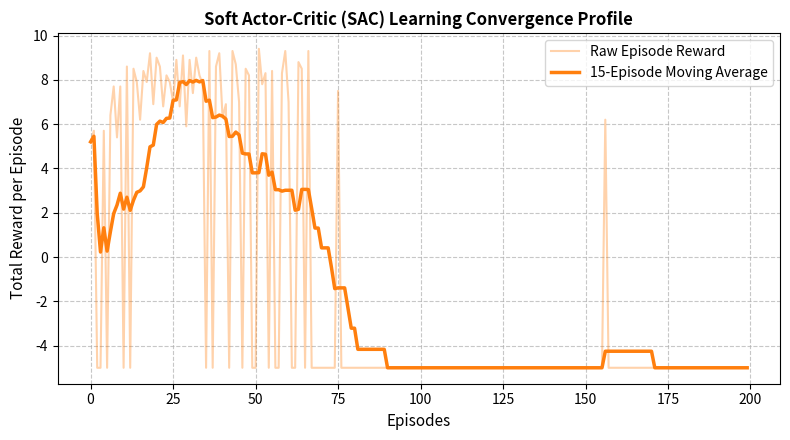

The script that saved this image:
import os
import random
import numpy as np
import pandas as pd
import matplotlib.pyplot as plt

def run_experiment_14():
    np.random.seed(42)
    random.seed(42)

    # --- 1. Environment & Soft Actor-Critic Setup ---
    # Discrete/Continuous hybrid setup for Maximum Entropy RL
    n_states = 16   # 4x4 Gridworld
    n_actions = 4  # 0: Up, 1: Right, 2: Down, 3: Left
    actions = ['Up', 'Right', 'Down', 'Left']

    # SAC maintains twin Q-functions to prevent overestimation bias
    actor_weights = np.zeros((n_states, n_actions))
    q1_weights = np.zeros((n_states, n_actions))
    q2_weights = np.zeros((n_states, n_actions))

    alpha_entropy = 0.2  # Temperature parameter balancing reward vs entropy
    lr = 0.05
    gamma = 0.99
    episodes = 200

    def get_policy_probs(state_idx):
        # Softmax Policy with Temperature scaling
        logits = actor_weights[state_idx] / alpha_entropy
        e_x = np.exp(logits - np.max(logits))
        return e_x / e_x.sum()

    def select_action(state_idx):
        probs = get_policy_probs(state_idx)
        return np.random.choice(n_actions, p=probs)

    # --- 2. SAC Training Loop ---
    replay_buffer = []
    buffer_capacity = 10000
    episode_rewards = []
    dataset_rows = []

    for ep in range(1, episodes + 1):
        state_idx = 0
        goal_state = 15
        
        total_reward = 0
        done = False
        step = 0

        while not done and step < 50:
            step += 1
            action = select_action(state_idx)

            # Gridworld dynamics
            row, col = state_idx // 4, state_idx % 4
            if action == 0: row = max(0, row - 1)
            elif action == 1: col = min(3, col + 1)
            elif action == 2: row = min(3, row + 1)
            elif action == 3: col = max(0, col - 1)

            next_state_idx = row * 4 + col
            done = bool(next_state_idx == goal_state)
            reward = 10.0 if done else -0.1

            # Push transition to Replay Buffer
            if len(replay_buffer) >= buffer_capacity:
                replay_buffer.pop(0)
            replay_buffer.append((state_idx, action, reward, next_state_idx, done))

            total_reward += reward

            # Sample from Replay Buffer & Perform SAC Update
            if len(replay_buffer) >= 32:
                s, a, r, ns, d = random.choice(replay_buffer)

                probs_next = get_policy_probs(ns)
                log_probs_next = np.log(probs_next + 1e-8)

                # Twin Q-Target Calculation: Min(Q1, Q2) - alpha * log_pi
                min_q_next = np.minimum(q1_weights[ns], q2_weights[ns])
                v_soft_next = np.sum(probs_next * (min_q_next - alpha_entropy * log_probs_next)) if not d else 0.0
                q_target = r + gamma * v_soft_next

                # 1. Update Twin Q-Networks
                q1_weights[s][a] += lr * (q_target - q1_weights[s][a])
                q2_weights[s][a] += lr * (q_target - q2_weights[s][a])

                # 2. Update Actor Policy by minimizing KL-divergence
                min_q_curr = np.minimum(q1_weights[s], q2_weights[s])
                actor_weights[s] += lr * (min_q_curr - alpha_entropy * np.log(get_policy_probs(s) + 1e-8))

            # Collect early dataset samples
            if len(dataset_rows) < 10:
                probs_curr = get_policy_probs(state_idx)
                entropy = -np.sum(probs_curr * np.log(probs_curr + 1e-8))
                dataset_rows.append({
                    "Step": len(dataset_rows) + 1,
                    "Episode": ep,
                    "State": state_idx,
                    "Action Chosen": actions[action],
                    "Reward": reward,
                    "Policy Entropy": round(entropy, 3),
                    "Twin Q1 Val": round(q1_weights[state_idx][action], 3)
                })

            state_idx = next_state_idx

        episode_rewards.append(total_reward)

    df_dataset = pd.DataFrame(dataset_rows)

    # --- 3. Prepare Results DataFrame ---
    df_results = pd.DataFrame({
        "Metric": ["Total Episodes", "Buffer Capacity", "Entropy Temperature (α)", "Max Episode Reward", "Final Avg Reward (Last 20 Ep)"],
        "Value": [episodes, buffer_capacity, alpha_entropy, round(np.max(episode_rewards), 3), round(np.mean(episode_rewards[-20:]), 3)]
    })

    # Save CSV Results
    df_results.to_csv("results_table.csv", index=False)
    print("Saved 'results_table.csv' successfully.")

    # --- 4. Save Summary Text File ---
    summary_text = (
        "=========================================================\n"
        "EXPERIMENT 14: SOFT ACTOR-CRITIC (SAC IMPLEMENTATION)\n"
        "=========================================================\n\n"
        "1. AIM:\n"
        "   To implement Soft Actor-Critic (SAC) utilizing Maximum Entropy RL\n"
        "   framework to optimize expected return and policy entropy concurrently.\n\n"
        "2. PROCEDURE:\n"
        "   - Construct Twin Q-Critics Q1(s,a), Q2(s,a) and stochastic Soft Actor pi(a|s).\n"
        "   - Formulate Soft State-Value targets incorporating entropy term: - alpha * log(pi).\n"
        "   - Update Twin Critics via MSE loss and Policy via KL-divergence minimization.\n\n"
        "3. KEY TAKEAWAYS:\n"
        "   - Entropy regularization encourages aggressive exploration and prevents early policy collapse.\n"
        "   - Twin Q-Functions successfully eliminate value overestimation bias.\n"
    )

    with open("summary.txt", "w", encoding="utf-8") as f:
        f.write(summary_text)
    print("Saved 'summary.txt' successfully.")

    # --- 5. Plot & Save Visualization ---
    plt.figure(figsize=(8, 4.5))
    plt.plot(episode_rewards, color='#ff7f0e', alpha=0.35, label='Raw Episode Reward')
    
    smoothed = pd.Series(episode_rewards).rolling(15, min_periods=1).mean()
    plt.plot(smoothed, color='#ff7f0e', linewidth=2.5, label='15-Episode Moving Average')
    
    plt.xlabel('Episodes', fontsize=11)
    plt.ylabel('Total Reward per Episode', fontsize=11)
    plt.title('Soft Actor-Critic (SAC) Learning Convergence Profile', fontsize=12, fontweight='bold')
    plt.grid(True, linestyle='--', alpha=0.7)
    plt.legend()
    plt.tight_layout()
    plt.savefig("visualization.png", dpi=300)
    print("Saved 'visualization.png' successfully.")
    plt.show()

    return df_dataset, df_results

if __name__ == "__main__":
    df_dataset, df_results = run_experiment_14()
    print("\n--- DATASET (10 SAC Maximum Entropy Step Samples) ---")
    print(df_dataset.to_string(index=False))
